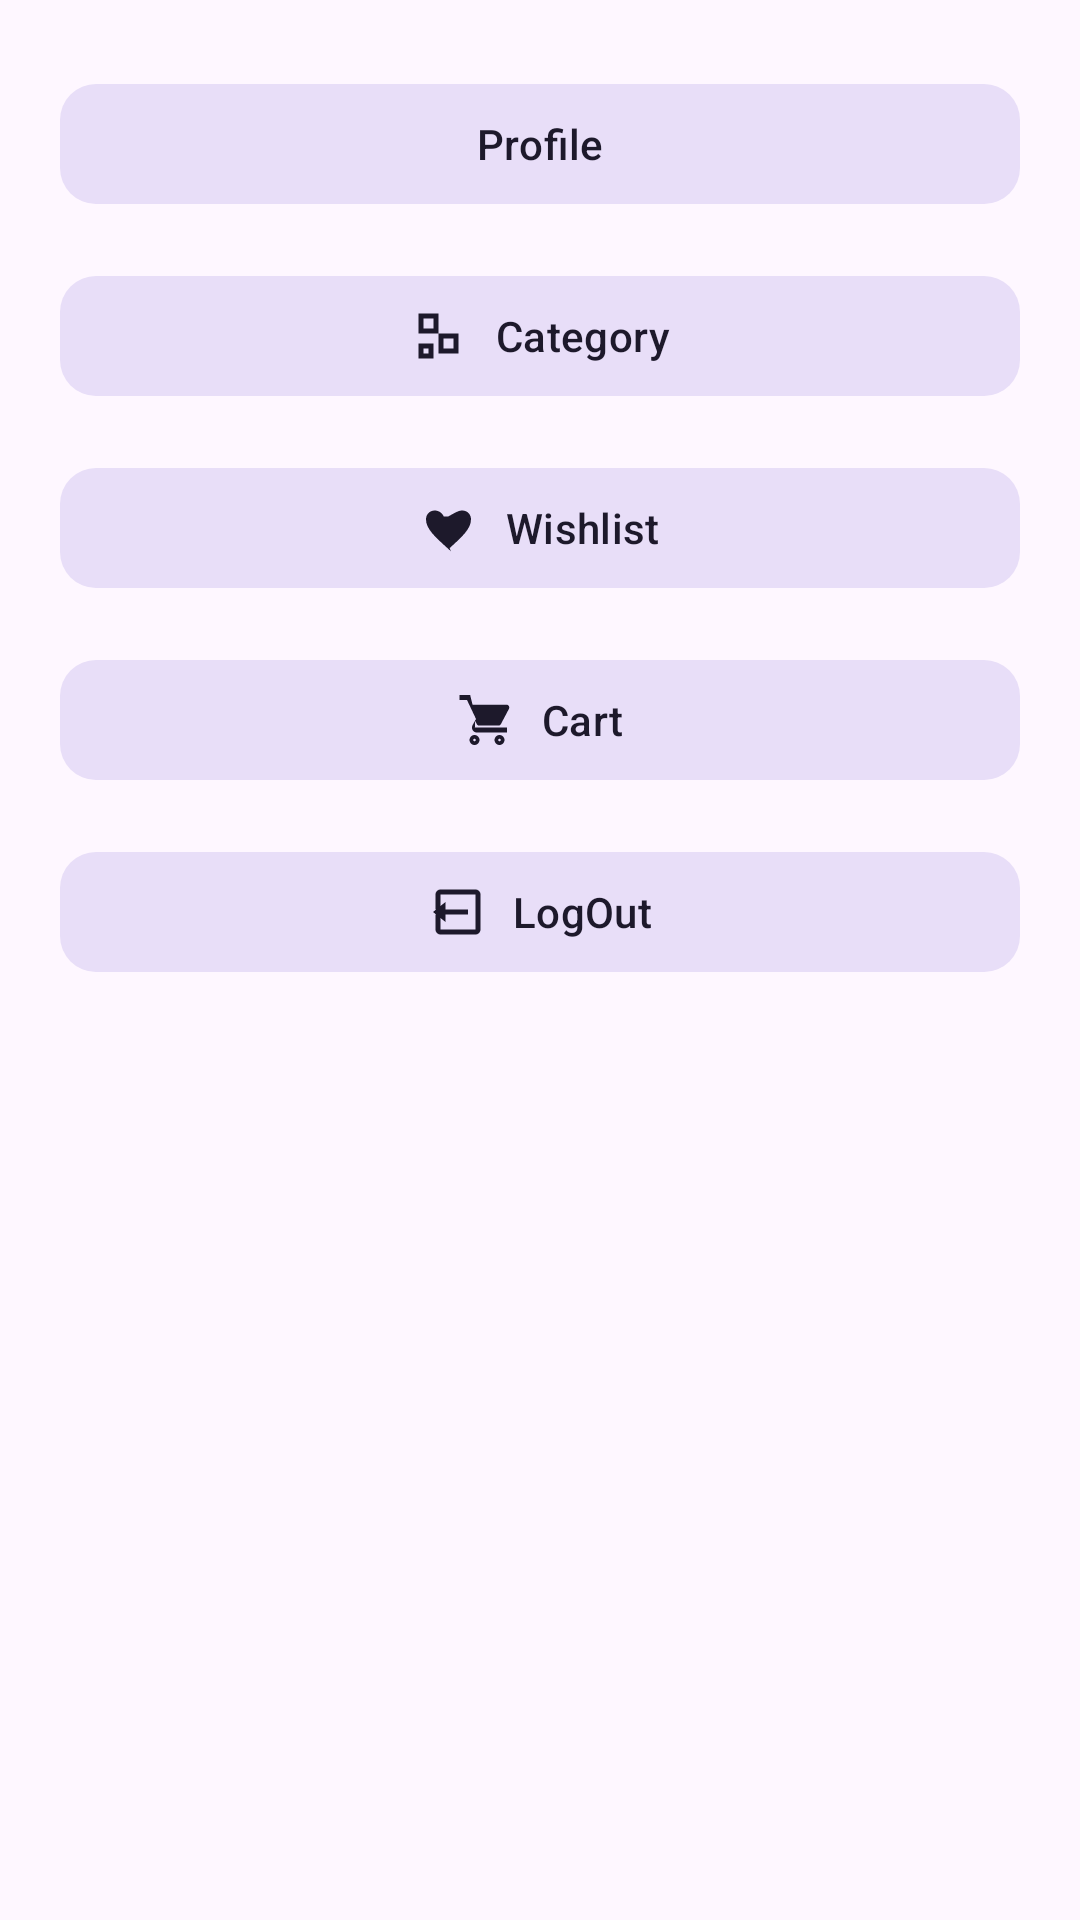

Here is an Android app screen rendered from its layout file. Give the layout XML and the strings, colors and styles it references.
<!-- AndroidManifest.xml: application theme Theme.SciPy -->
<!-- res/layout/fragment_home.xml -->
<?xml version="1.0" encoding="utf-8"?>
<ScrollView xmlns:android="http://schemas.android.com/apk/res/android"
    xmlns:app="http://schemas.android.com/apk/res-auto"
    xmlns:tools="http://schemas.android.com/tools"
    android:layout_width="match_parent"
    android:layout_height="match_parent"
    android:fitsSystemWindows="true">

    <LinearLayout
        android:layout_width="match_parent"
        android:layout_height="wrap_content"
        android:gravity="center_horizontal"
        android:orientation="vertical"
        android:padding="16dp">

        <com.google.android.material.button.MaterialButton
            android:id="@+id/profile"
            style="@style/Widget.Material3.Button.IconButton.Filled.Tonal"
            android:layout_width="match_parent"
            android:layout_height="wrap_content"
            android:layout_marginVertical="8dp"
            android:text="@string/profile"
            app:cornerRadius="12dp"
            app:icon="@drawable/ic_person_24"
            app:iconGravity="textStart"
            app:iconPadding="8dp" />

        <com.google.android.material.button.MaterialButton
            android:id="@+id/Category"
            style="@style/Widget.Material3.Button.IconButton.Filled.Tonal"
            android:layout_width="match_parent"
            android:layout_height="wrap_content"
            android:layout_marginVertical="8dp"
            android:text="Category"
            app:cornerRadius="12dp"
            app:icon="@drawable/ic_category"
            app:iconGravity="textStart"
            app:iconPadding="8dp"
            app:strokeColor="@color/primary" />

        <com.google.android.material.button.MaterialButton
            android:id="@+id/wishlist"
            style="@style/Widget.Material3.Button.IconButton.Filled.Tonal"
            android:layout_width="match_parent"
            android:layout_height="wrap_content"
            android:layout_marginVertical="8dp"
            android:text="Wishlist"
            app:cornerRadius="12dp"
            app:icon="@drawable/ic_favorite"
            app:iconGravity="textStart"
            app:iconPadding="8dp" />

        <com.google.android.material.button.MaterialButton
            android:id="@+id/cart"
            style="@style/Widget.Material3.Button.IconButton.Filled.Tonal"
            android:layout_width="match_parent"
            android:layout_height="wrap_content"
            android:layout_marginVertical="8dp"
            android:text="Cart"
            app:cornerRadius="12dp"
            app:icon="@drawable/ic_cart"
            app:iconGravity="textStart"
            app:iconPadding="8dp"
            app:strokeColor="@color/primary" />

        <com.google.android.material.button.MaterialButton
            android:id="@+id/logout"
            style="@style/Widget.Material3.Button.IconButton.Filled.Tonal"
            android:layout_width="match_parent"
            android:layout_height="wrap_content"
            android:layout_marginVertical="8dp"
            android:text="@string/logout"
            app:cornerRadius="12dp"
            app:icon="@drawable/ic_logout"
            app:iconGravity="textStart"
            app:iconPadding="8dp"
            app:layout_constraintEnd_toEndOf="parent"
            app:layout_constraintStart_toStartOf="parent" />

    </LinearLayout>

</ScrollView>
<!-- resources referenced by this layout -->
<resources>
  <color name="primary">#6750A4</color>
  <!-- drawable ic_cart (drawable) -->
  <vector xmlns:android="http://schemas.android.com/apk/res/android"
      android:width="24dp" android:height="24dp"
      android:viewportWidth="24" android:viewportHeight="24">
      <path
          android:fillColor="#FF000000"
          android:pathData="M7,18c-1.1,0 -1.99,0.9 -1.99,2s0.89,2 1.99,2 2,-0.9 2,-2 -0.9,-2 -2,-2zm0,2.5c-0.28,0 -0.5,-0.22 -0.5,-0.5s0.22,-0.5 0.5,-0.5 0.5,0.22 0.5,0.5 -0.22,0.5 -0.5,0.5zM17,18c-1.1,0 -1.99,0.9 -1.99,2s0.89,2 1.99,2 2,-0.9 2,-2 -0.9,-2 -2,-2zm0,2.5c-0.28,0 -0.5,-0.22 -0.5,-0.5s0.22,-0.5 0.5,-0.5 0.5,0.22 0.5,0.5 -0.22,0.5 -0.5,0.5zM7.16,12.26l0.84,1.5c0.16,0.29 0.47,0.47 0.8,0.47h7.87c0.37,0 0.7,-0.21 0.86,-0.54l3.24,-6.12c0.19,-0.36 0.18,-0.8 -0.03,-1.15s-0.58,-0.55 -0.98,-0.55H6.21L5.27,2H1v2h3l3.6,7.59 -1.35,2.44c-0.17,0.31 -0.26,0.65 -0.26,1 0,1.1 0.9,2 2,2h12v-2H7.42c-0.13,0 -0.25,-0.07 -0.31,-0.18l0.05,-0.09z"/>
  </vector>
  <!-- drawable ic_category (drawable) -->
  <vector xmlns:android="http://schemas.android.com/apk/res/android"
      android:width="24dp" android:height="24dp"
      android:viewportWidth="24" android:viewportHeight="24">
      <path
          android:fillColor="#FF000000"
          android:pathData="M3,3v8h8V3H3zm2,2h4v4H5V5zm6,6v8h8v-8h-8zm2,2h4v4h-4v-4zM3,15v6h6v-6H3zm2,2h2v2H5v-2z"/>
  </vector>
  <!-- drawable ic_favorite (drawable) -->
  <vector xmlns:android="http://schemas.android.com/apk/res/android"
      android:width="24dp" android:height="24dp"
      android:viewportWidth="24" android:viewportHeight="24">
      <path
          android:fillColor="#FF000000"
          android:pathData="M12,21.35l-1.45,-1.32C5.4,15.36 2,12.28 2,8.5 2,6.5 3.5,5 5.5,5c1.54,0 3.04,0.99 3.57,2.36h1.87C13.46,5.99 14.96,5 16.5,5 18.5,5 20,6.5 20,8.5c0,3.78 -3.4,6.86 -8.55,11.54L12,21.35z"/>
  </vector>
  <!-- drawable ic_logout (drawable) -->
  <vector xmlns:android="http://schemas.android.com/apk/res/android"
      android:width="24dp" android:height="24dp"
      android:viewportWidth="24" android:viewportHeight="24">
      <path
          android:fillColor="#FF000000"
          android:pathData="M16,13v-2H7V8l-5,4 5,4v-3h9zm3,-10H5c-1.1,0 -2,0.9 -2,2v6h2V5h14v14H5v-6H3v6c0,1.1 0.9,2 2,2h14c1.1,0 2,-0.9 2,-2V5c0,-1.1 -0.9,-2 -2,-2z"/>
  </vector>
  <string name="logout">LogOut</string>
  <string name="profile">Profile</string>
  <style name="Theme.SciPy" parent="Base.Theme.SciPy" />
  <style name="Base.Theme.SciPy" parent="Theme.Material3.DayNight.NoActionBar">
          
          
      </style>
</resources>
